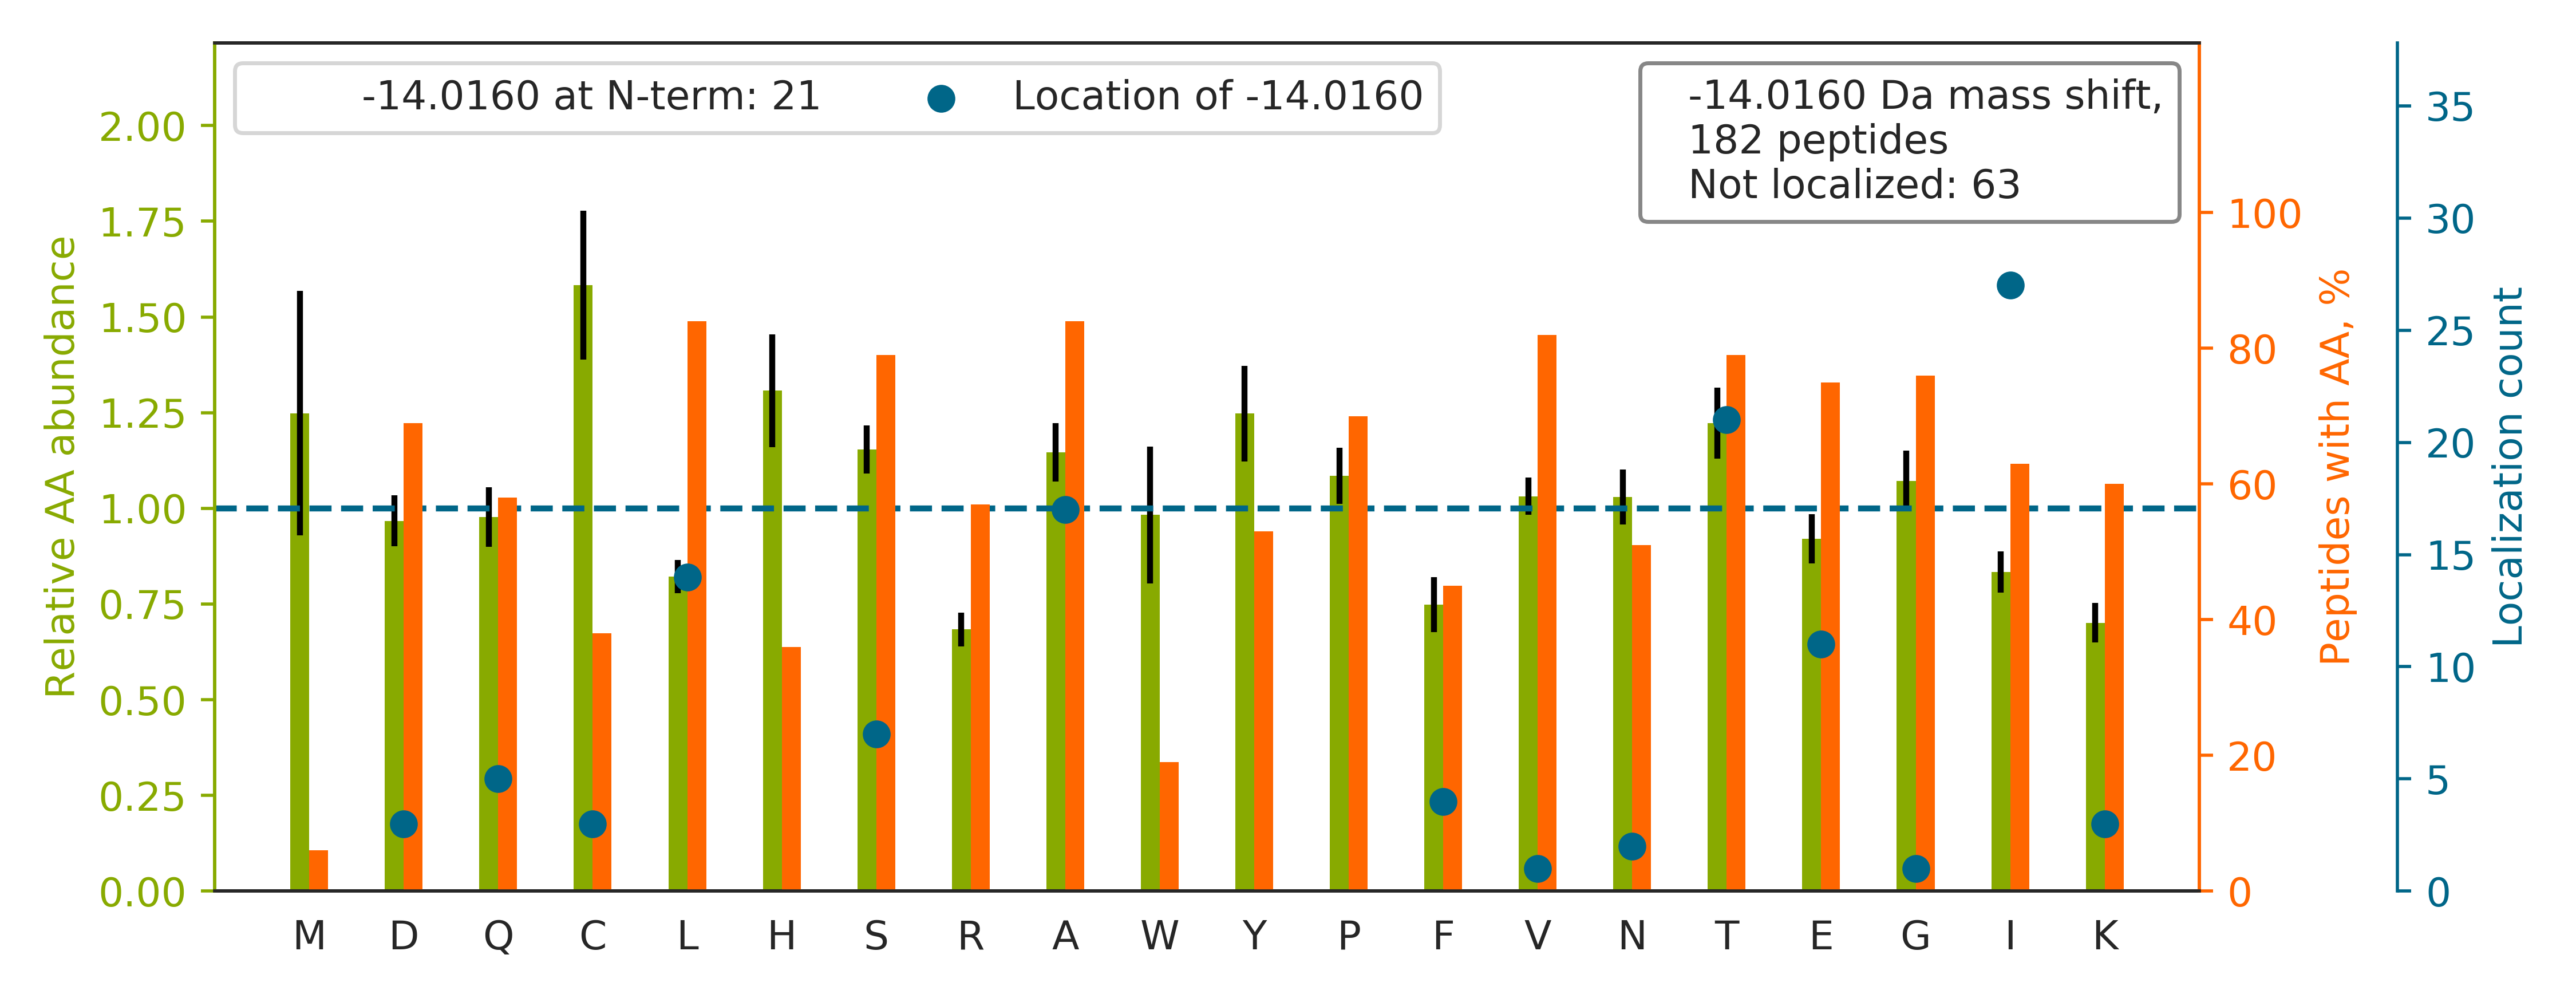

The table this chart was drawn from, first rows:
top isoform	localization score	spectrum
FVSSSSSGA[-14]YGGGYGGVLTASDGLLAGNEK	0.957	74CPTAC_COprospective_W_VU_20160912_11CO…
LFI[-14]LSSSSGDFAATEFVYPAR	0.5766	49CPTAC_COprospective_W_VU_20151222_11CO…
AQSTC[-14]HDKLDWLDDPCSLNIESANYAEHWCSLLK	0.1321	28CPTAC_COprospective_W_VU_20150810_05CO…
TVASPGVT[-14]VEEAVEQIDIGGVTLLR	0.9455	52CPTAC_COprospective_W_VU_20160223_11CO…
YISLIYTNYEAGKDDYVK		89CPTAC_COprospective_W_VU_20160707_11CO…
CQEVISWLDANTLAEKDEFEHK		54CPTAC_COprospective_W_VU_20160226_01CO…
EKLCYVALDF[-14]EQEMAMVASSSSLEK	0.1818	35CPTAC_COprospective_W_VU_20150901_16CO…
QPYA[-14]VSELAGHQTSAESWGTGR	0.8651	31CPTAC_COprospective_W_VU_20150810_11CO…
YADDTF[-14]TPAFVSTVGIDFK	0.7549	85CPTAC_COprospective_W_VU_20160630_11CO…
SAVQGPPERDL[-14]CGCYSVSSVLPGCAEPWNHGK	0.6589	49CPTAC_COprospective_W_VU_20151222_11CO…
TPEVTCVVVDVSHEDPE[-14]VQFKWYVDGVEVHNAK	0.2946	35CPTAC_COprospective_W_VU_20150901_16CO…
NVVYT[-14]CNEGYSLIGNPVAR	0.9349	43CPTAC_COprospective_W_VU_20151130_01CO…
ASS[-14]TSQPLDQVTGSVWNLGR	0.8603	26CPTAC_COprospective_W_VU_20150810_05CO…
AGLFQHPLQSEYSSITTTHTSATEPFLVDGLTL[-14]GA…	0.4226	45CPTAC_COprospective_W_VU_20151202_05CO…
CSDAAGYPHATHDLEGPPLDAYSIQGQHTISPLDLAK		28CPTAC_COprospective_W_VU_20150810_05CO…
DGSCGVSYVVQ[-14]EPGDYEVSIK	0.9167	25CPTAC_COprospective_W_VU_20160726_05CO…
LTPLEACAHSFFDELR		52CPTAC_COprospective_W_VU_20160223_11CO…
CSVCEAPAIAIAVHSQDVSIPHCPAGWR		56CPTAC_COprospective_W_VU_20160303_01CO…
ANEFHDVNCEVVAVSVDSHFSHLAWINTPR		86CPTAC_COprospective_W_VU_20160628_11CO…
DFYI[-14]VEPLAFEGTPEQK	0.2103	45CPTAC_COprospective_W_VU_20151202_05CO…
LCYVALDFEQEMATAASSSSLEK		55CPTAC_COprospective_W_VU_20160630_11CO…
ISYGPDWKDF[-14]YIVEPLAFEGTPEQK	0.8594	35CPTAC_COprospective_W_VU_20150901_16CO…
A[-14]DDEVDVDGTVEEDLGK	0.9429	83CPTAC_COprospective_W_VU_20160524_05CO…
LLIYDASSLESGVPSR		93CPTAC_COprospective_W_VU_20160729_11CO…
THTC[-14]PPCPAPELLGGPSVFLFPPKPK	0.818	28CPTAC_COprospective_W_VU_20150810_05CO…
DITDT[-14]LVAVTISEGAHHLDLR	0.752	84CPTAC_COprospective_W_VU_20160916_05CO…
IISNASCTTNCLAPLAK		05CPTAC_COprospective_W_VU_20150915_05CO…
QLQLQGGSGLNTGSALSYVYANHFTEAGGSR		35CPTAC_COprospective_W_VU_20150901_16CO…
QEPQPQGPPPAAGAVASYDYLVIGGGSGGLASAR		05CPTAC_COprospective_W_VU_20150915_05CO…
SFI[-14]KDYPVVSIEDPFDQDDWGAWQK	0.8061	05CPTAC_COprospective_W_VU_20150915_05CO…
QLQQAVT[-14]GISNAAQATASDDASQHQGGGGGELAYA…	0.7303	62CPTAC_COprospective_W_VU_20160311_05CO…
CPKPVIAAVHGGCIGGGVDLVTACDIR		20CPTAC_COprospective_W_VU_20151112_20CO…
A[-14]PVILGSPDDVLEFLK	0.9605	35CPTAC_COprospective_W_VU_20150901_16CO…
QAQIPLAAVIKPFATIPSNESPLYLVNHGESGPVR		52CPTAC_COprospective_W_VU_20160223_11CO…
ASSWWTHVEMGPPDPILGVTEAFKR		87CPTAC_COprospective_W_VU_20160701_09CO…
GPAIGI[-14]DLGTTYSCVGVFQHGK	0.02933	10CPTAC_COprospective_W_VU_20151002_05CO…
CTACEPGYTGQYCEQCGPGYVGNPSVQGGQCLPETNQAPL…		49CPTAC_COprospective_W_VU_20151222_11CO…
QGYQLIEGNQVLHSFTAVCQDDGTWHR		72CPTAC_COprospective_W_VU_20160422_05CO…
EVQLVET[-14]GGGLIQPGGSLR	0.9925	04CPTAC_COprospective_W_VU_20150915_05CO…
ASQSINT[-14]WLAWYQQKPGK	0.3068	67CPTAC_COprospective_W_VU_20160324_16CO…
CPTDELSLTNCAVVNEKDFQSGQHVIVR		52CPTAC_COprospective_W_VU_20160223_11CO…
SHCIAEVENDEMPADLPSLAADFVESK		11CPTAC_COprospective_W_VU_20151002_05CO…
GPAIGIDLGTT[-14]YSCVGVFQHGKVEIIANDQGNR	0.8363	37CPTAC_COprospective_W_VU_20150904_16CO…
CCGLVNGAADWGNNFQHYPELCACLDK		49CPTAC_COprospective_W_VU_20151222_11CO…
LLIYDASNLETGVPSR		46CPTAC_COprospective_W_VU_20151209_09CO…
THVTHHPIS[-14]DHEATLR	0.9978	88CPTAC_COprospective_W_VU_20160705_11CO…
CLT[-14]QSGIAGGYKPFNLETCR	0.01343	49CPTAC_COprospective_W_VU_20151222_11CO…
CQNEQLQTAVTQQVSQIQQHKDQYNLLK		32CPTAC_COprospective_W_VU_20150818_20CO…
RGTDECAIESI[-14]AVAATPIPK	0.881	18CPTAC_COprospective_W_VU_20151105_14CO…
TYFPHFDL[-14]SHGSAQVK	0.9991	05CPTAC_COprospective_W_VU_20150915_05CO…
VSE[-14]ADSSNADWVTK	0.9265	12CPTAC_COprospective_W_VU_20151016_05CO…
QVYQIVKPLNPNFCFLQCTSAYPLQPEDVNLR		87CPTAC_COprospective_W_VU_20160701_09CO…
KTFSHELSDFGLESTAGEIPVVAIR		56CPTAC_COprospective_W_VU_20160303_01CO…
FDCNSVSTAAVLLADI[-14]LPTLVIK	0.9084	03CPTAC_COprospective_W_VU_20150624_05CO…
AITI[-14]ASQTNCPLYVTK	0.8602	05CPTAC_COprospective_W_VU_20150915_05CO…
YISLIYTNYEAGK		14CPTAC_COprospective_W_VU_20151030_06CO…
LLIYAASTLQSGVPSR		50CPTAC_COprospective_W_VU_20151222_05CO…
KENVATTDTLESTTVGTS[-14]V	0.9997	32CPTAC_COprospective_W_VU_20150818_20CO…
GTFSQ[-14]LSELHCDKLHVDPENFR	0.8026	79CPTAC_COprospective_W_VU_20160510_05CO…
SGDRGETGPA[-14]GPTGPVGPVGAR	0.9999	89CPTAC_COprospective_W_VU_20160707_11CO…
... 122 more rows
